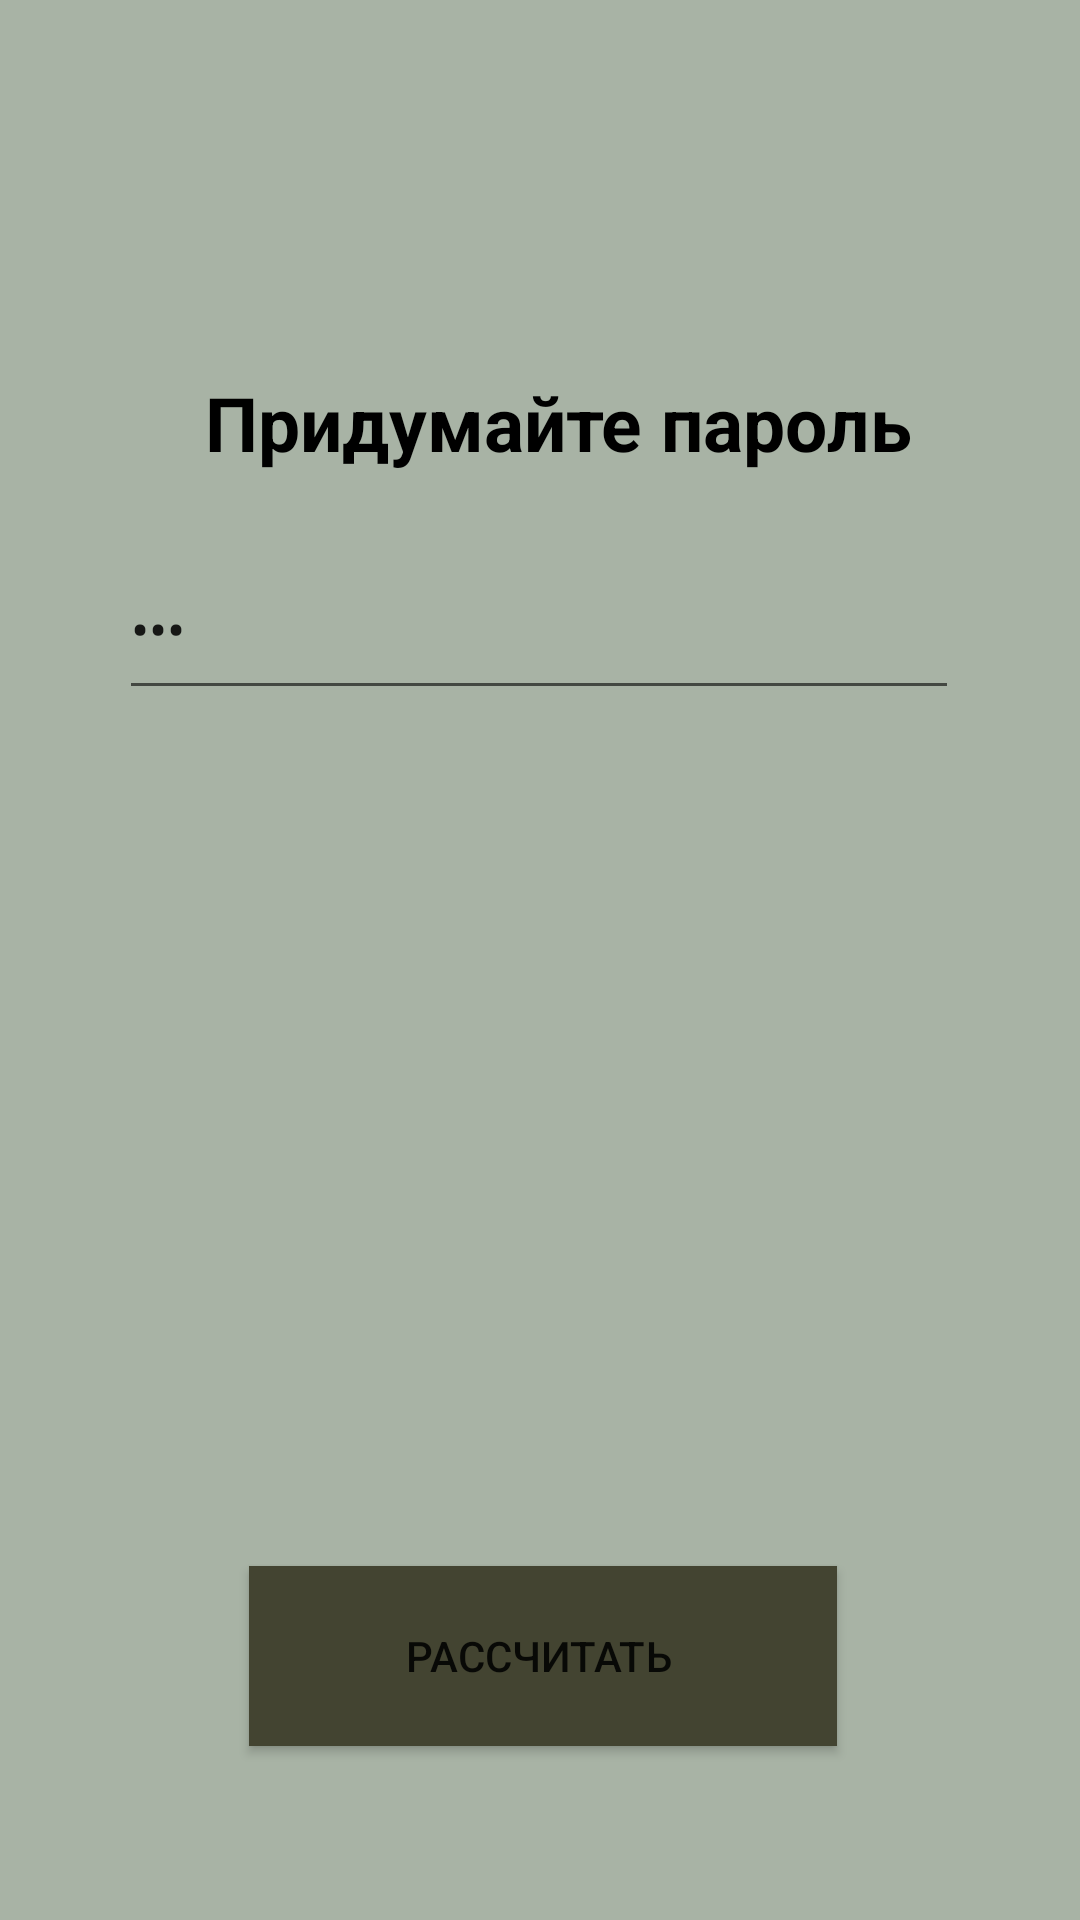

Produce the Android XML layout that renders to this screen, including the resource entries it uses.
<!-- AndroidManifest.xml: application theme Theme.MyEaty -->
<!-- res/layout/activity_password.xml -->
<?xml version="1.0" encoding="utf-8"?>
<androidx.constraintlayout.widget.ConstraintLayout xmlns:android="http://schemas.android.com/apk/res/android"
    xmlns:app="http://schemas.android.com/apk/res-auto"
    xmlns:tools="http://schemas.android.com/tools"
    android:id="@+id/main"
    android:layout_width="match_parent"
    android:layout_height="match_parent"
    android:background="#A8B3A5"
    android:backgroundTint="#A8B3A5"
    tools:context=".PasswordActivity">

    <TextView
        android:id="@+id/txt_Password"
        android:layout_width="wrap_content"
        android:layout_height="wrap_content"
        android:layout_marginStart="143dp"
        android:layout_marginTop="124dp"
        android:layout_marginEnd="210dp"
        android:text="Придумайте пароль "
        android:textColor="#000000"
        android:textSize="25sp"
        android:textStyle="bold"
        app:layout_constraintEnd_toEndOf="parent"
        app:layout_constraintHorizontal_bias="0.318"
        app:layout_constraintStart_toStartOf="parent"
        app:layout_constraintTop_toTopOf="parent" />

    <EditText
        android:id="@+id/edtTxt_Password"
        android:layout_width="280dp"
        android:layout_height="57dp"
        android:layout_marginStart="65dp"
        android:layout_marginTop="22dp"
        android:layout_marginEnd="66dp"
        android:ems="10"
        android:inputType="textPassword"
        android:text="..."
        app:layout_constraintEnd_toEndOf="parent"
        app:layout_constraintStart_toStartOf="parent"
        app:layout_constraintTop_toBottomOf="@+id/txt_Password" />

    <Button
        android:id="@+id/btn_count"
        android:layout_width="196dp"
        android:layout_height="60dp"
        android:layout_marginStart="160dp"
        android:layout_marginEnd="158dp"
        android:layout_marginBottom="58dp"
        android:background="#434431"
        android:backgroundTint="#434431"
        android:text="Рассчитать "
        app:layout_constraintBottom_toBottomOf="parent"
        app:layout_constraintEnd_toEndOf="parent"
        app:layout_constraintStart_toStartOf="parent" />
    
</androidx.constraintlayout.widget.ConstraintLayout>
<!-- resources referenced by this layout -->
<resources>
  <style name="Theme.MyEaty" parent="Theme.MaterialComponents.DayNight.DarkActionBar">
          
          <item name="colorPrimary">@color/purple_500</item>
          <item name="colorPrimaryVariant">@color/purple_700</item>
          <item name="colorOnPrimary">@color/white</item>
          
          <item name="colorSecondary">@color/teal_200</item>
          <item name="colorSecondaryVariant">@color/teal_700</item>
          <item name="colorOnSecondary">@color/black</item>
          
          <item name="android:statusBarColor">?attr/colorPrimaryVariant</item>
          
      </style>
  <color name="purple_500">#FF6200EE</color>
  <color name="purple_700">#FF3700B3</color>
  <color name="white">#FFFFFFFF</color>
  <color name="teal_200">#FF03DAC5</color>
  <color name="teal_700">#FF018786</color>
  <color name="black">#FF000000</color>
</resources>
